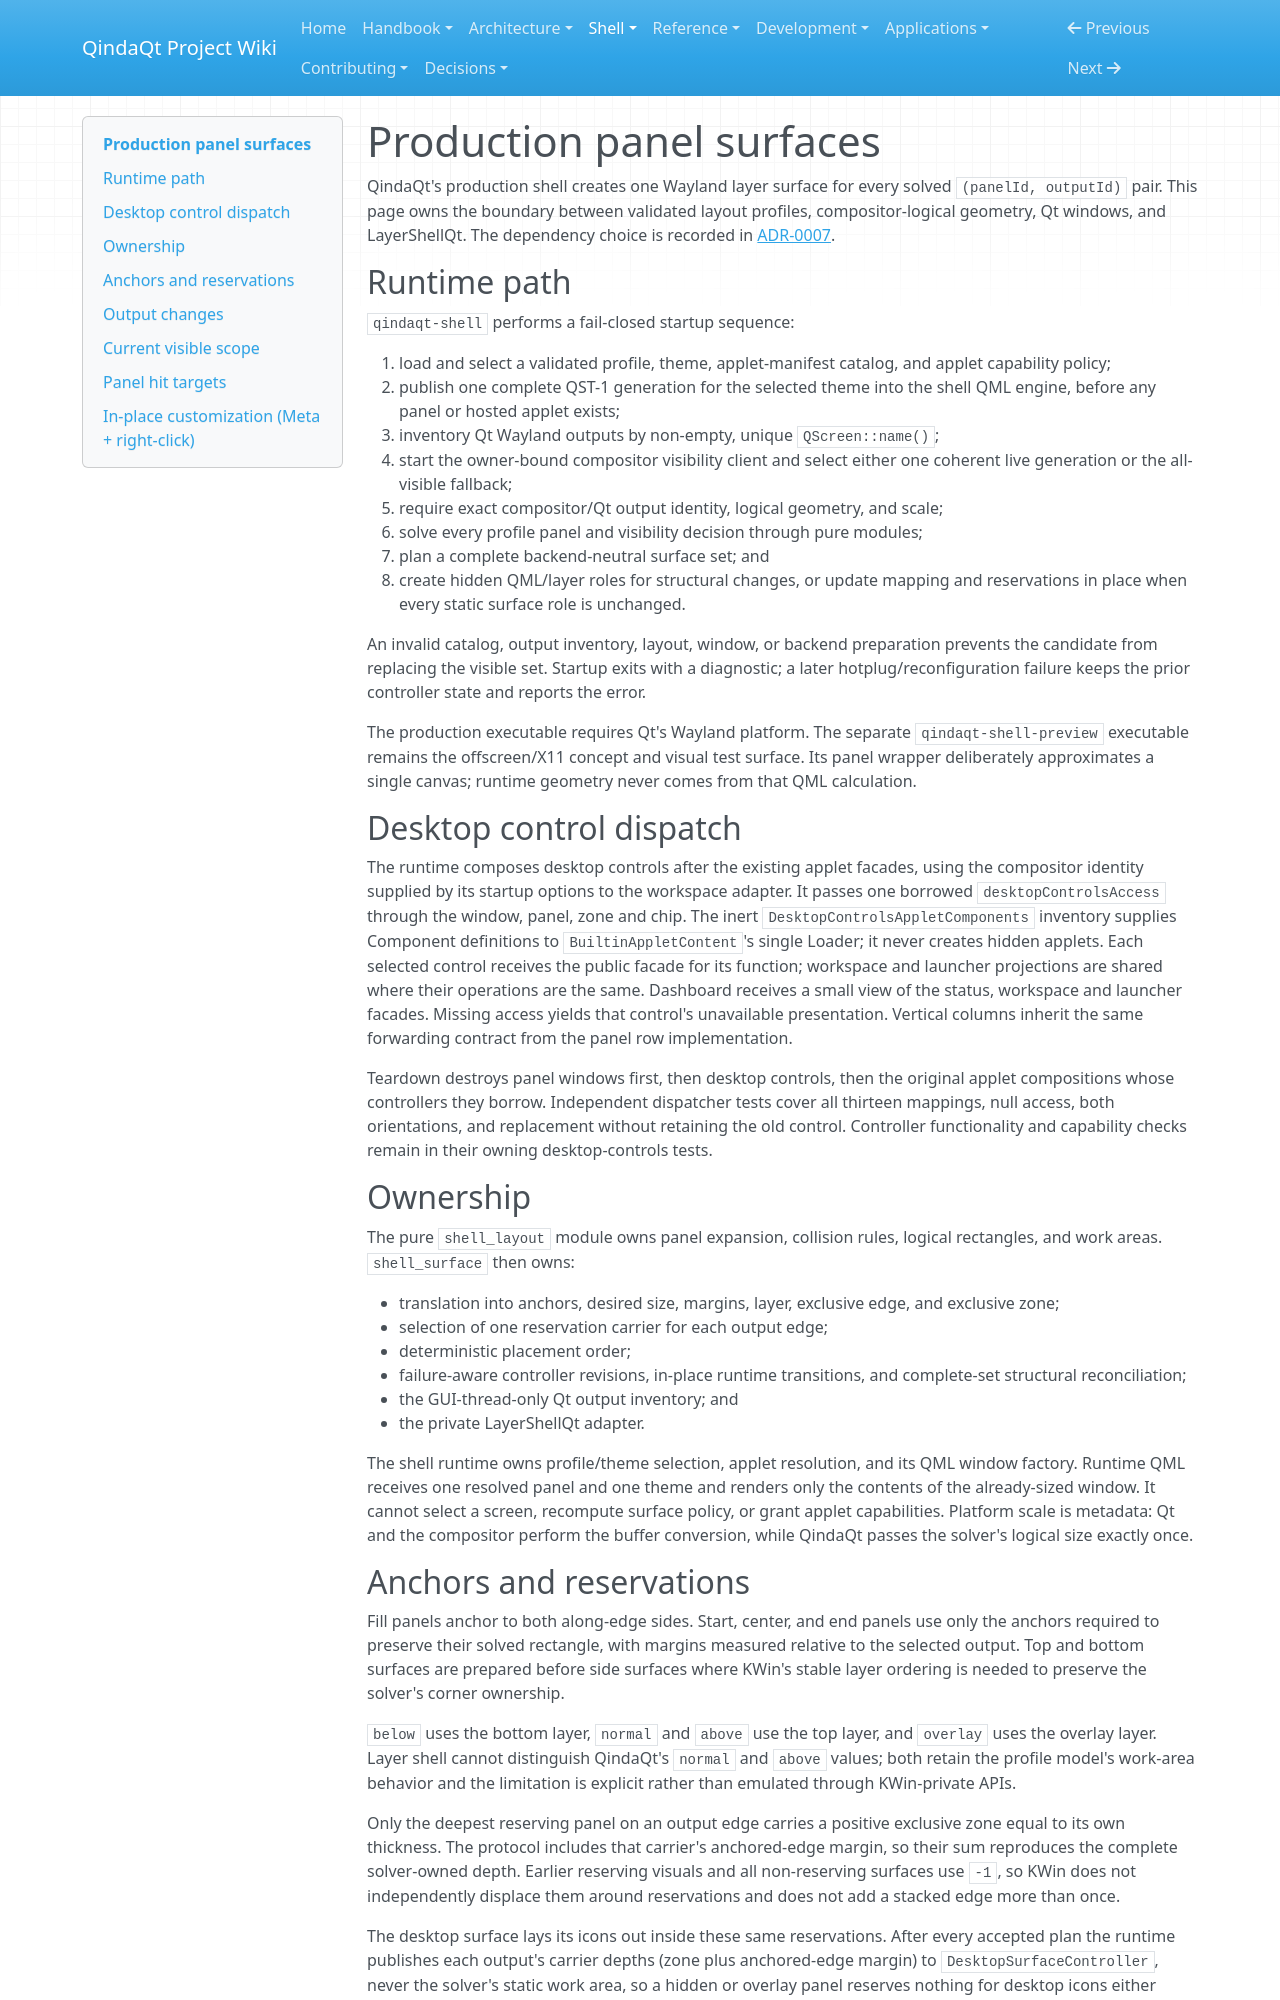

repository: Es00bac/QindaQt · page: shell/panel-surfaces.html · generator: mkdocs

# Production panel surfaces

QindaQt's production shell creates one Wayland layer surface for every solved
`(panelId, outputId)` pair. This page owns the boundary between validated layout
profiles, compositor-logical geometry, Qt windows, and LayerShellQt. The
dependency choice is recorded in
[ADR-0007](../adr/0007-layer-shell-panel-surfaces.md).

## Runtime path

`qindaqt-shell` performs a fail-closed startup sequence:

1. load and select a validated profile, theme, applet-manifest catalog, and
   applet capability policy;
2. publish one complete QST-1 generation for the selected theme into the
   shell QML engine, before any panel or hosted applet exists;
3. inventory Qt Wayland outputs by non-empty, unique `QScreen::name()`;
4. start the owner-bound compositor visibility client and select either one
   coherent live generation or the all-visible fallback;
5. require exact compositor/Qt output identity, logical geometry, and scale;
6. solve every profile panel and visibility decision through pure modules;
7. plan a complete backend-neutral surface set; and
8. create hidden QML/layer roles for structural changes, or update mapping and
   reservations in place when every static surface role is unchanged.

An invalid catalog, output inventory, layout, window, or backend preparation
prevents the candidate from replacing the visible set. Startup exits with a
diagnostic; a later hotplug/reconfiguration failure keeps the prior controller
state and reports the error.

The production executable requires Qt's Wayland platform. The separate
`qindaqt-shell-preview` executable remains the offscreen/X11 concept and visual
test surface. Its panel wrapper deliberately approximates a single canvas;
runtime geometry never comes from that QML calculation.

## Desktop control dispatch

The runtime composes desktop controls after the existing applet facades, using
the compositor identity supplied by its startup options to the workspace adapter. It passes one
borrowed `desktopControlsAccess` through the window, panel, zone and chip. The
inert `DesktopControlsAppletComponents` inventory supplies Component definitions
to `BuiltinAppletContent`'s single Loader; it never creates hidden applets. Each
selected control receives the public facade for its function; workspace and
launcher projections are shared where their operations are the same. Dashboard
receives a small view of the status, workspace and launcher facades.
Missing access yields that control's unavailable presentation. Vertical columns
inherit the same forwarding contract from the panel row implementation.

Teardown destroys panel windows first, then desktop controls, then the original
applet compositions whose controllers they borrow. Independent dispatcher tests
cover all thirteen mappings, null access, both orientations, and replacement
without retaining the old control. Controller functionality and capability
checks remain in their owning desktop-controls tests.

## Ownership

The pure `shell_layout` module owns panel expansion, collision rules, logical
rectangles, and work areas. `shell_surface` then owns:

- translation into anchors, desired size, margins, layer, exclusive edge, and
  exclusive zone;
- selection of one reservation carrier for each output edge;
- deterministic placement order;
- failure-aware controller revisions, in-place runtime transitions, and
  complete-set structural reconciliation;
- the GUI-thread-only Qt output inventory; and
- the private LayerShellQt adapter.

The shell runtime owns profile/theme selection, applet resolution, and its QML
window factory. Runtime QML receives one resolved panel and one theme and
renders only the contents of the already-sized window. It cannot select a
screen, recompute surface policy, or grant applet capabilities. Platform scale
is metadata: Qt and the compositor perform the buffer conversion, while
QindaQt passes the solver's logical size exactly once.

## Anchors and reservations

Fill panels anchor to both along-edge sides. Start, center, and end panels use
only the anchors required to preserve their solved rectangle, with margins
measured relative to the selected output. Top and bottom surfaces are prepared
before side surfaces where KWin's stable layer ordering is needed to preserve
the solver's corner ownership.

`below` uses the bottom layer, `normal` and `above` use the top layer, and
`overlay` uses the overlay layer. Layer shell cannot distinguish QindaQt's
`normal` and `above` values; both retain the profile model's work-area behavior
and the limitation is explicit rather than emulated through KWin-private APIs.

Only the deepest reserving panel on an output edge carries a positive exclusive
zone equal to its own thickness. The protocol includes that carrier's
anchored-edge margin, so their sum reproduces the complete solver-owned depth.
Earlier reserving visuals and all non-reserving surfaces use `-1`, so KWin does
not independently displace them around reservations and does not add a stacked
edge more than once.

The desktop surface lays its icons out inside these same reservations. After
every accepted plan the runtime publishes each output's carrier depths (zone
plus anchored-edge margin) to `DesktopSurfaceController`, never the solver's
static work area, so a hidden or overlay panel reserves nothing for desktop
icons either
([ADR-0261](../adr/0261-lay-desktop-icons-out-inside-the-panel-work-area.md)).

## Output changes

The runtime listens for screen addition/removal, geometry, orientation, and
physical-DPI changes and coalesces each signal burst into one complete
inventory/solve/reconcile pass. A disappearing output invalidates its expanded
surface identity; wildcard panels expand again from the new inventory. A
compositor-dismissed layer window is treated as a stale published set even when
the returned output produces an identical plan, so hotplug recovery creates
fresh protocol roles instead of incorrectly eliding the reconciliation.
Intentional autohide is tracked separately from a close event. The backend also
rechecks the selected screen's identity, logical geometry, and device scale
immediately before role preparation and every in-place transition.

`QScreen::name()` is not yet a durable connector migration key. Display
settings and Platform services will later own persistent aliases, lid/hotplug
policy, staged display apply, and exact rollback. Until then, a named profile
target that no longer exists fails rather than silently moving to another
display.
